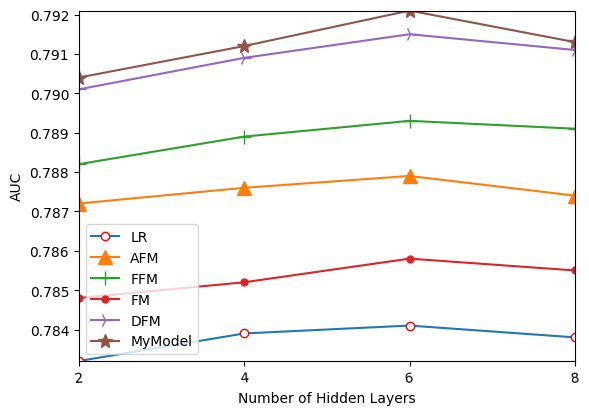

The matplotlib source for this figure:
import string

import matplotlib.pyplot as plt
from pylab import *                                 #支持中文

'''
折线图（Point-2）- Number of Hidden Layers - AUC
'''


def ToString(s):
    re = []
    t = s.split("\t")
    for st in t:
        re.append(st)
    return re


def ToFloat(s):
    re = []
    t = s.split("\t")
    for st in t:
        re.append(float(st))
    return re


mpl.rcParams['font.sans-serif'] = ['SimHei']

namess = '2	4	6	8'
names = ToString(namess)

x = range(len(names))
y1_x = '0.7832	0.7839	0.7841	0.7838'
y1 = ToFloat(y1_x)

y2_x = '0.7872	0.7876	0.7879	0.7874'
y2 = ToFloat(y2_x)

y3_x = '0.7882	0.7889	0.7893	0.7891'
y3 = ToFloat(y3_x)

y4_x = '0.7848	0.7852	0.7858	0.7855'
y4 = ToFloat(y4_x)

y5_x = '0.7901	0.7909	0.7915	0.7911'
y5 = ToFloat(y5_x)

y6_x = '0.7904	0.7912	0.7921	0.7913'
y6 = ToFloat(y6_x)

plt.plot(x, y1, marker='o', mec='r', mfc='w', label=u'LR')
plt.plot(x, y2, marker='^', ms=10, label=u'AFM')
plt.plot(x, y3, marker='+', ms=10, label=u'FFM')
plt.plot(x, y4, marker='.', ms=10, label=u'FM')
plt.plot(x, y5, marker='4', ms=10, label=u'DFM')
plt.plot(x, y6, marker='*', ms=10, label=u'MyModel')


plt.legend()  # 让图例生效
plt.xticks(x, names, rotation=5)
plt.margins(0)
plt.subplots_adjust(bottom=0.15)
plt.xlabel("Number of Hidden Layers") #X轴标签
plt.ylabel("AUC") #Y轴标签
# plt.title("A simple plot") #标题

plt.show()




